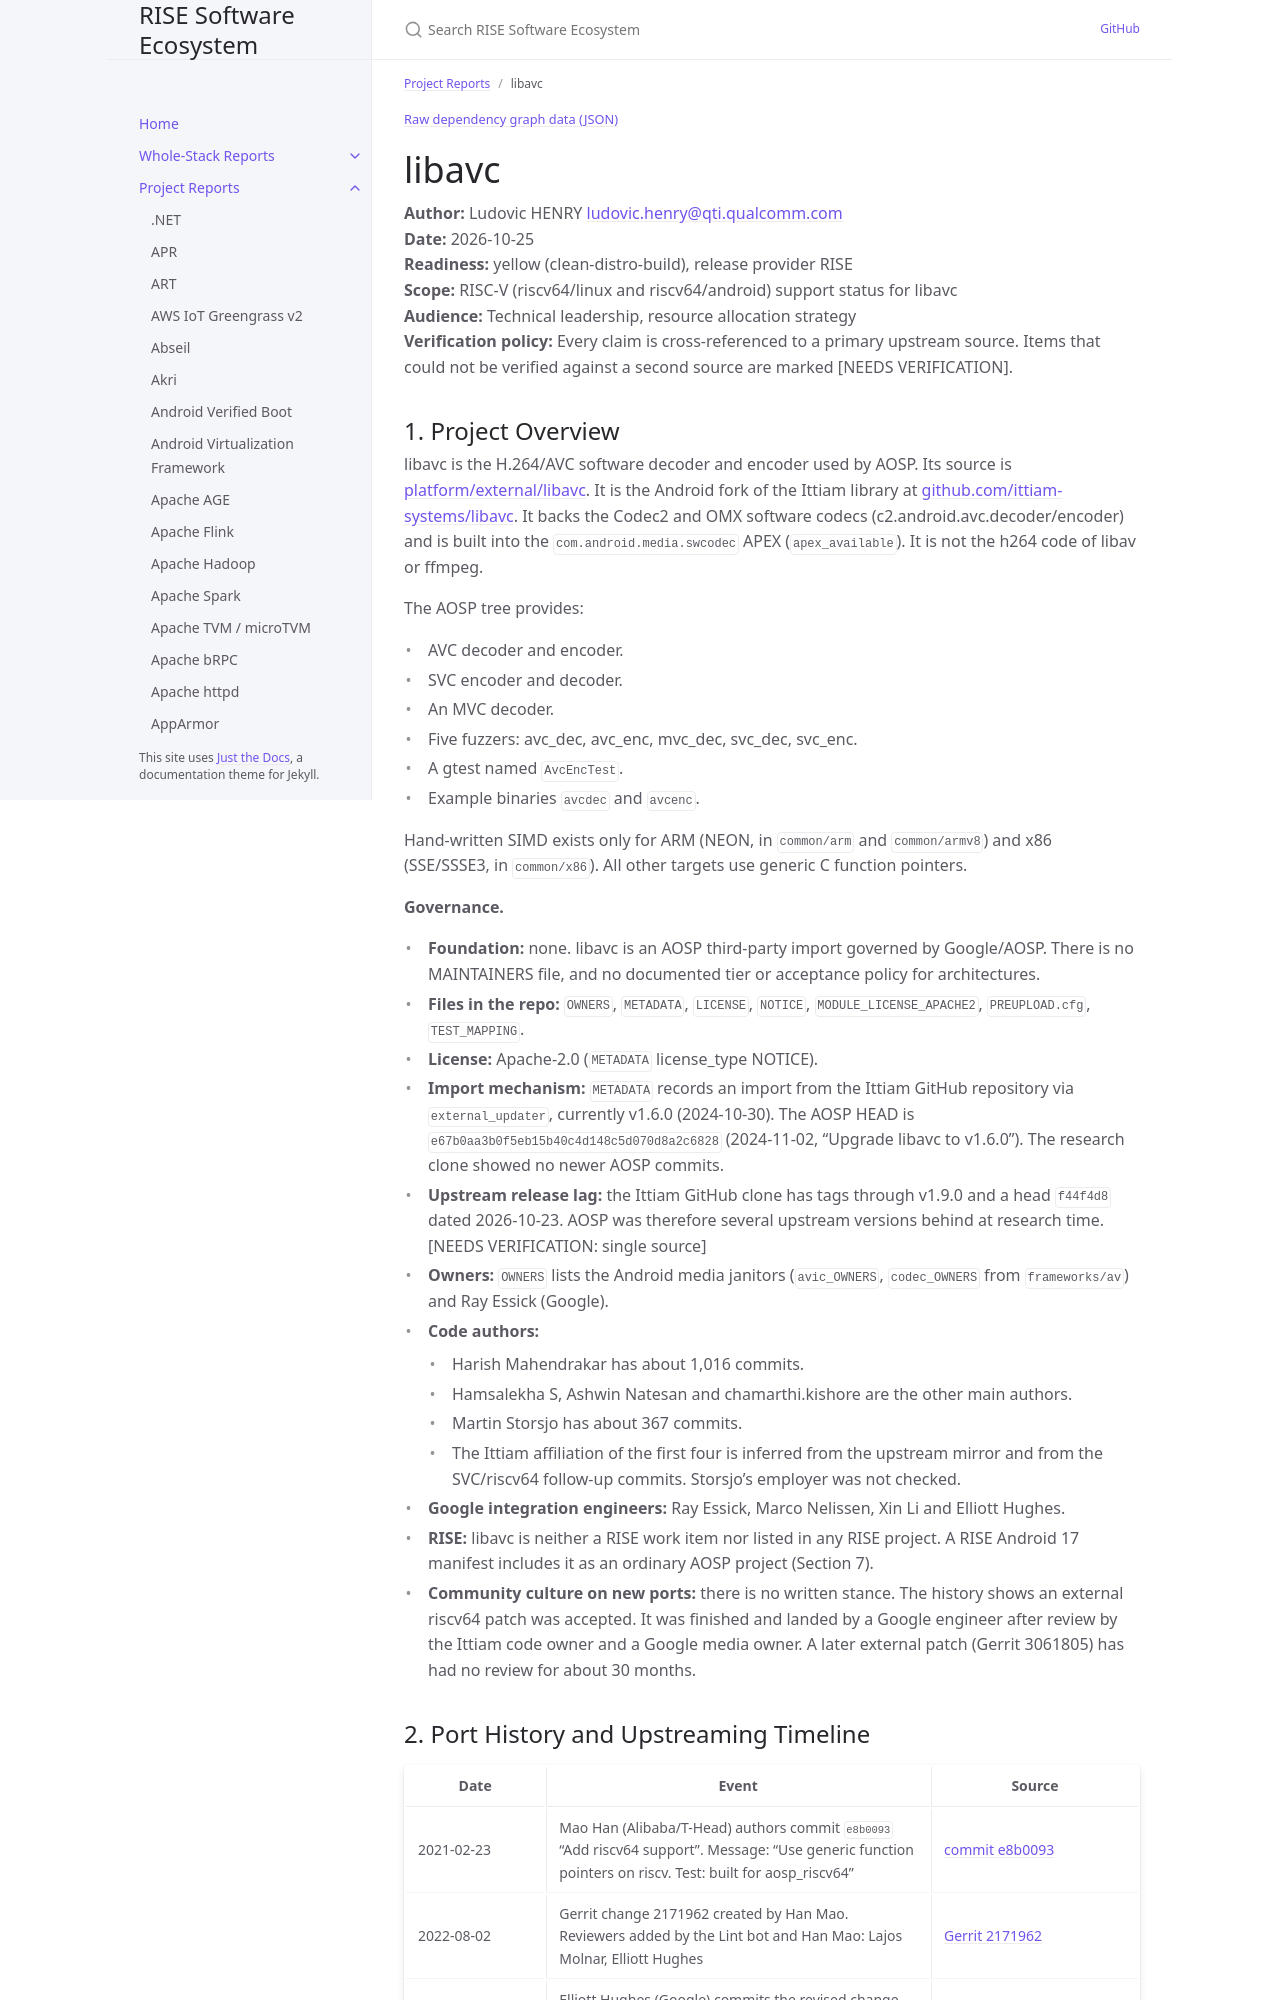

repository: riseproject-dev/sw-ecosystem · page: project-reports/libavc.html · generator: jekyll

---
title: libavc
parent: Project Reports
color: yellow
dependencies:
  - name: Soong
    relation: build-dependency
    criticality: critical
  - name: LLVM
    relation: build-dependency
    criticality: critical
  - name: CMake
    relation: build-dependency
    criticality: optional
  - name: Bionic
    relation: runtime-dependency
    criticality: critical
  - name: googletest
    relation: test-dependency
    criticality: optional
---

{% include dependency-graph.html slug="dependencies" subset="libavc" %}

# libavc

**Author:** Ludovic HENRY <ludovic.henry@qti.qualcomm.com><br/>
**Date:** 2026-10-25<br/>
**Readiness:** yellow (clean-distro-build), release provider RISE<br/>
**Scope:** RISC-V (riscv64/linux and riscv64/android) support status for libavc<br/>
**Audience:** Technical leadership, resource allocation strategy<br/>
**Verification policy:** Every claim is cross-referenced to a primary upstream source. Items that could not be verified against a second source are marked [NEEDS VERIFICATION].<br/>

## 1. Project Overview

libavc is the H.264/AVC software decoder and encoder used by AOSP. Its source is [platform/external/libavc](https://android.googlesource.com/platform/external/libavc). It is the Android fork of the Ittiam library at [github.com/ittiam-systems/libavc](https://github.com/ittiam-systems/libavc). It backs the Codec2 and OMX software codecs (c2.android.avc.decoder/encoder) and is built into the `com.android.media.swcodec` APEX (`apex_available`). It is not the h264 code of libav or ffmpeg.

The AOSP tree provides:
- AVC decoder and encoder.
- SVC encoder and decoder.
- An MVC decoder.
- Five fuzzers: avc_dec, avc_enc, mvc_dec, svc_dec, svc_enc.
- A gtest named `AvcEncTest`.
- Example binaries `avcdec` and `avcenc`.

Hand-written SIMD exists only for ARM (NEON, in `common/arm` and `common/armv8`) and x86 (SSE/SSSE3, in `common/x86`). All other targets use generic C function pointers.

**Governance.**
- **Foundation:** none. libavc is an AOSP third-party import governed by Google/AOSP. There is no MAINTAINERS file, and no documented tier or acceptance policy for architectures.
- **Files in the repo:** `OWNERS`, `METADATA`, `LICENSE`, `NOTICE`, `MODULE_LICENSE_APACHE2`, `PREUPLOAD.cfg`, `TEST_MAPPING`.
- **License:** Apache-2.0 (`METADATA` license_type NOTICE).
- **Import mechanism:** `METADATA` records an import from the Ittiam GitHub repository via `external_updater`, currently v1.6.0 (2024-10-30). The AOSP HEAD is `e67b0aa3b0f5eb15b40c4d148c5d070d8a2c6828` (2024-11-02, "Upgrade libavc to v1.6.0"). The research clone showed no newer AOSP commits.
- **Upstream release lag:** the Ittiam GitHub clone has tags through v1.9.0 and a head `f44f4d8` dated 2026-10-23. AOSP was therefore several upstream versions behind at research time. [NEEDS VERIFICATION: single source]
- **Owners:** `OWNERS` lists the Android media janitors (`avic_OWNERS`, `codec_OWNERS` from `frameworks/av`) and Ray Essick (Google).
- **Code authors:**
  - Harish Mahendrakar has about 1,016 commits.
  - Hamsalekha S, Ashwin Natesan and chamarthi.kishore are the other main authors.
  - Martin Storsjo has about 367 commits.
  - The Ittiam affiliation of the first four is inferred from the upstream mirror and from the SVC/riscv64 follow-up commits. Storsjo's employer was not checked.
- **Google integration engineers:** Ray Essick, Marco Nelissen, Xin Li and Elliott Hughes.
- **RISE:** libavc is neither a RISE work item nor listed in any RISE project. A RISE Android 17 manifest includes it as an ordinary AOSP project (Section 7).
- **Community culture on new ports:** there is no written stance. The history shows an external riscv64 patch was accepted. It was finished and landed by a Google engineer after review by the Ittiam code owner and a Google media owner. A later external patch (Gerrit 3061805) has had no review for about 30 months.
